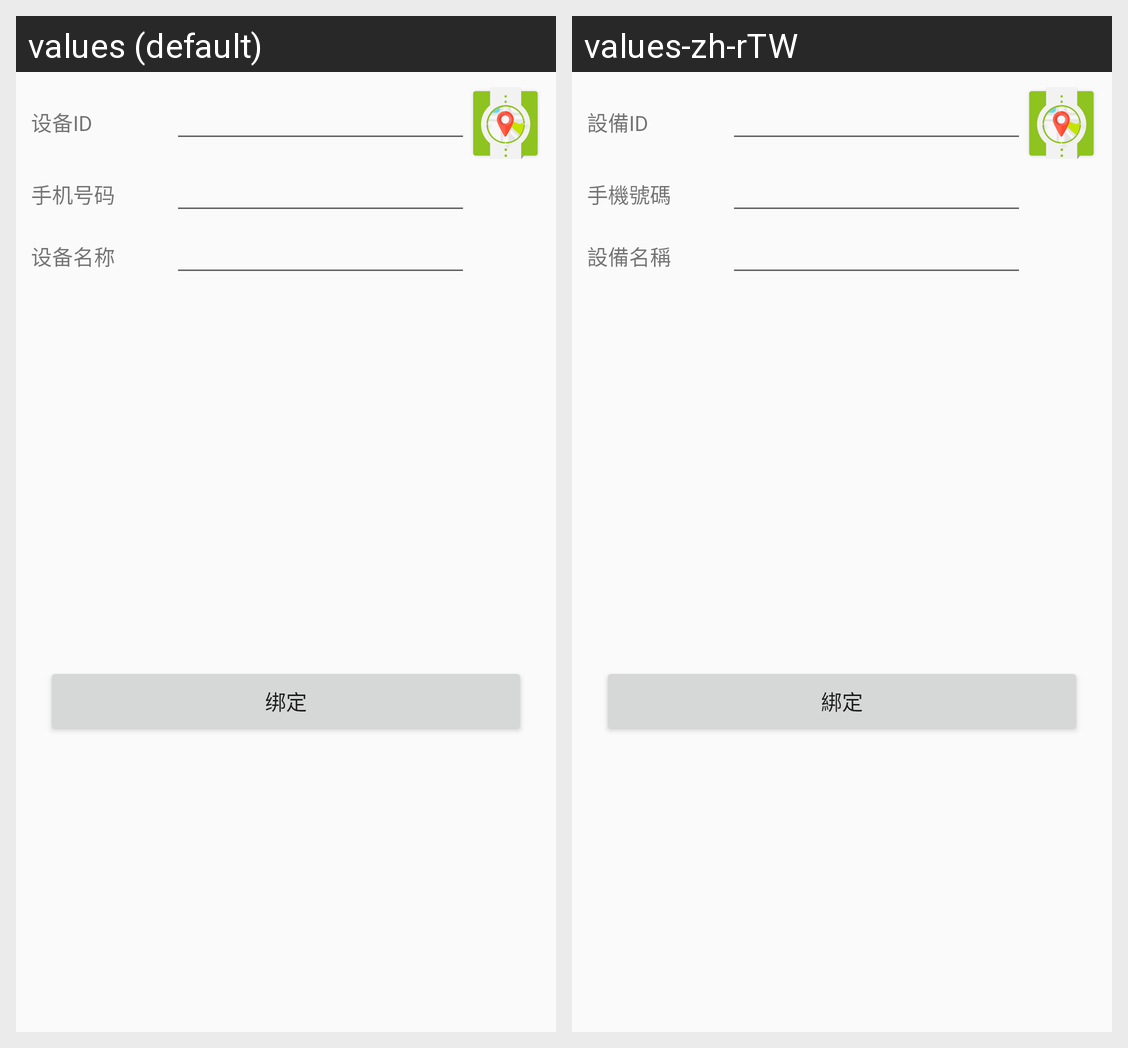

The Android screen above is rendered under two locales of the same app. Produce the string resources it draws, with the default and per-locale values.
Android screen res/layout/activity_lockdevice.xml rendered under 2 locales, left to right: values (default), values-zh-rTW. Device: Nexus 5 (rendered at 1080×1920; each locale shown at half size, 540×960, under a caption strip naming it); theme AppTheme.
Strings drawn on this screen, with the default value and each locale's value (text and hints the layout hard-codes, and strings that could not be matched under every locale, appear in the picture but are not listed):

device_id
  values: 设备ID
  values-zh-rTW: 設備ID

device_phone
  values: 手机号码
  values-zh-rTW: 手機號碼

device_name
  values: 设备名称
  values-zh-rTW: 設備名稱

btn_lock
  values: 绑定
  values-zh-rTW: 綁定
